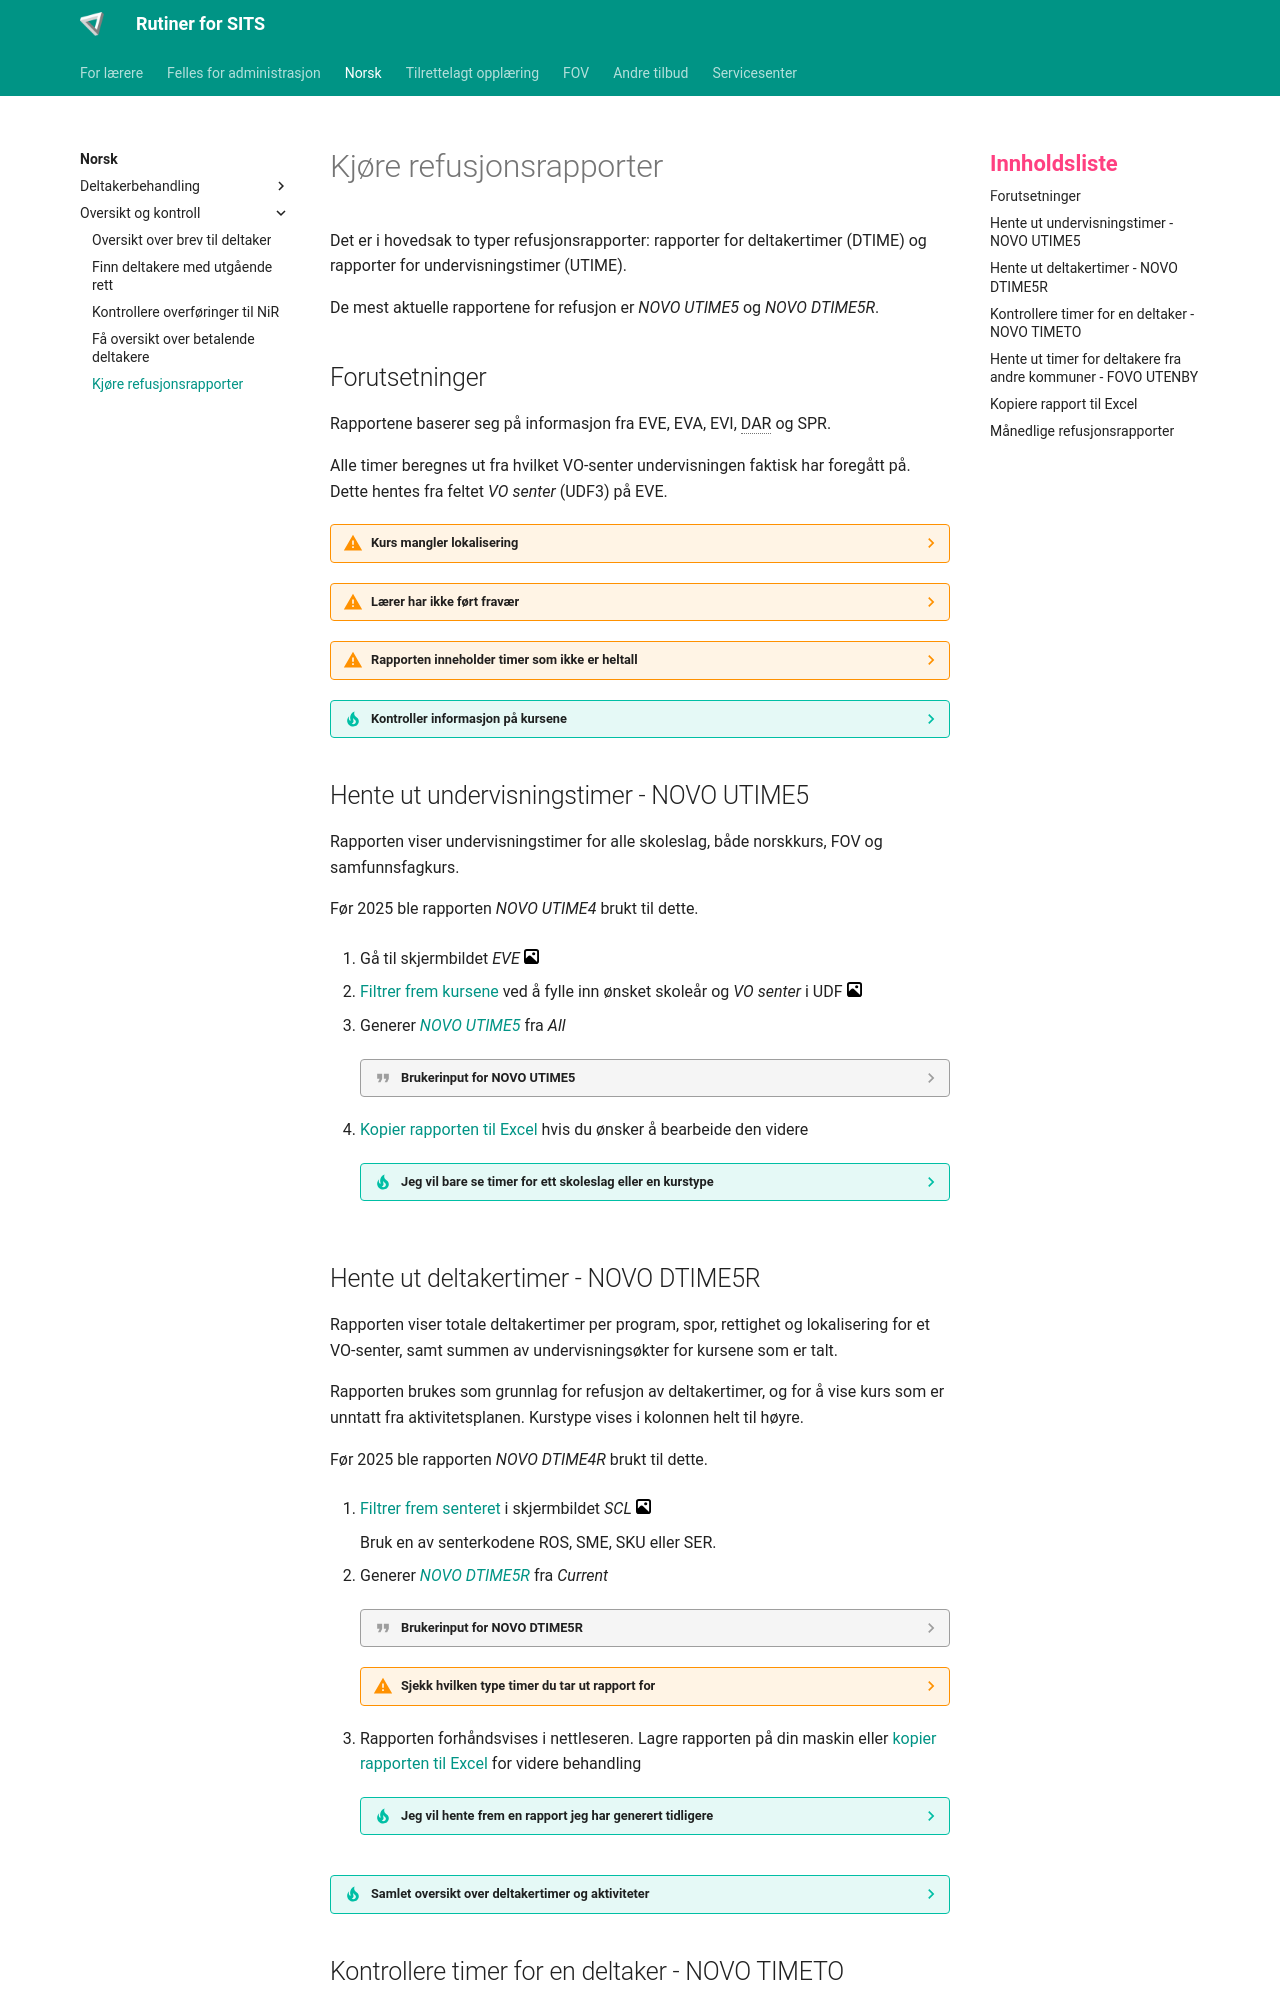

repository: Oslo-kommune-Utdanningsetaten/oslovo-sits · page: norsk/refusjonsrapport/index.html · generator: mkdocs

# Kjøre refusjonsrapporter

Det er i hovedsak to typer refusjonsrapporter: rapporter for deltakertimer (DTIME) og rapporter for undervisningstimer (UTIME).

De mest aktuelle rapportene for refusjon er *NOVO UTIME5* og *NOVO DTIME5R*.

## Forutsetninger

Rapportene baserer seg på informasjon fra EVE, EVA, EVI, DAR og SPR.

Alle timer beregnes ut fra hvilket VO-senter undervisningen faktisk har foregått på. Dette hentes fra feltet *VO senter* (UDF3) på EVE.

??? warning "Kurs mangler lokalisering"

    Det må være en verdi i feltet *Lokalisering* på EVE for at kurset skal komme med i DTIME-rapportene.

??? warning "Lærer har ikke ført fravær"

    Hvis lærer ikke har ført fravær vil rapportene telle timene som om deltaker var til stede.

    Beregning av deltatte timer baserer seg på totalt planlagte timer minus gyldig fravær.

    Se [rutine for føring av fravær](../felles/føre_fravær.md){.glightbox}.

??? warning "Rapporten inneholder timer som ikke er heltall"

    Dette kan skyldes at det er ført deltimer på fravær. Gå gjennom DAR for å finne feil i fraværsføringen.

??? tip "Kontroller informasjon på kursene"

    Alle kurs skal ha nødvendig informasjon fylt ut i EVE. Sjekk spesielt følgende felt:

    | | |
    | --- | --- |
    | Kurstype | EVE_UDFB.EVE |
    | Uketimer | EVE_VERN.EVE |

## Hente ut undervisningstimer - NOVO UTIME5

Rapporten viser undervisningstimer for alle skoleslag, både norskkurs, FOV og samfunnsfagkurs.

Før 2025 ble rapporten *NOVO UTIME4* brukt til dette.

1. Gå til skjermbildet *EVE* [![bilde](../assets/images/gallery.svg){width="15"}](../assets/images/meny_skjermbilde.webp){.glightbox}

2. [Filtrer frem kursene](../felles/guide.md#filtrere-i-sits) ved å fylle inn ønsket skoleår og *VO senter* i UDF [![bilde](../assets/images/gallery.svg){width="15"}](../assets/images/meny_udf.webp){.glightbox}

3. Generer [*NOVO UTIME5*](../felles/guide_pdf.md){.glightbox} fra *All*

    ??? quote "Brukerinput for **NOVO UTIME5**"

        <div class="srl-table" markdown="1">

        | | | |
        | --- | --- | --- |
        | Startdato | <span>*ddmmyyyy*</span> | Første dato i perioden (f.eks. 01012025) |
        | Sluttdato | <span>*ddmmyyyy*</span> | Siste dato i perioden |

        </div>

4. [Kopier rapporten til Excel](#kopiere-rapport-til-excel) hvis du ønsker å bearbeide den videre

    ??? tip "Jeg vil bare se timer for ett skoleslag eller en kurstype"

        Etter at rapporten er kopiert til Excel kan du bruke kolonnen *Fag* til å skille ut de fagene du ønsker å se.

        Rapporten har også en egen kolonne for kurstype som du kan sortere på.

## Hente ut deltakertimer - NOVO DTIME5R

Rapporten viser totale deltakertimer per program, spor, rettighet og lokalisering for et VO-senter, samt summen av undervisningsøkter for kursene som er talt.

Rapporten brukes som grunnlag for refusjon av deltakertimer, og for å vise kurs som er unntatt fra aktivitetsplanen. Kurstype vises i kolonnen helt til høyre.

Før 2025 ble rapporten *NOVO DTIME4R* brukt til dette.

1. [Filtrer frem senteret](../felles/guide.md#filtrere-i-sits) i skjermbildet *SCL* [![bilde](../assets/images/gallery.svg){width="15"}](../assets/images/meny_skjermbilde.webp){.glightbox}

    Bruk en av senterkodene ROS, SME, SKU eller SER.

2. Generer [*NOVO DTIME5R*](../felles/guide_pdf.md){.glightbox} fra *Current*

    ??? quote "Brukerinput for **NOVO DTIME5R**"

        <div class="srl-table" markdown="1">

        | | | |
        | --- | --- | --- |
        | Startdato | <span>*ddmmyyyy*</span> | Første dato i perioden |
        | Sluttdato | <span>*ddmmyyyy*</span> | Siste dato i perioden |
        | Type timer | N / E / S | Norsktimer (N), engelsktimer (E) eller samfunnsfagtimer (S) |

        </div>

        Du må rulle ned for å komme til feltet der du velger type timer. [![bilde](../assets/images/gallery.svg){width="15"}](../assets/images/tmp.webp){.glightbox}

    ??? warning "Sjekk hvilken type timer du tar ut rapport for"

        N er standardinnstilling når du logger inn i SITS.

        SITS husker sist valgte verdi frem til du logger ut eller kjører en annen type rapport.

3. Rapporten forhåndsvises i nettleseren. Lagre rapporten på din maskin eller [kopier rapporten til Excel](#kopiere-rapport-til-excel) for videre behandling

    ??? tip "Jeg vil hente frem en rapport jeg har generert tidligere"

        Rapportene arkiveres og kan hentes frem igjen fra *Current* ⇒ *View Generated Letters* i SCL.

        Du kan bare hente frem rapporter for ett senter om gangen.

??? tip "Samlet oversikt over deltakertimer og aktiviteter"

    Rapporten [*NOVO DTIME4*](../felles/guide_pdf.md){.glightbox} kan genereres fra SCL, og gir en samlet oversikt over deltakertimer og aktiviteter for hvert VO-senter.

    Denne rapporten kjøres vanligvis sentralt for alle skolene.

    Undervisningsøkter er summen av økter for alle kursene som er talt, mens timer er deltakertimer.
